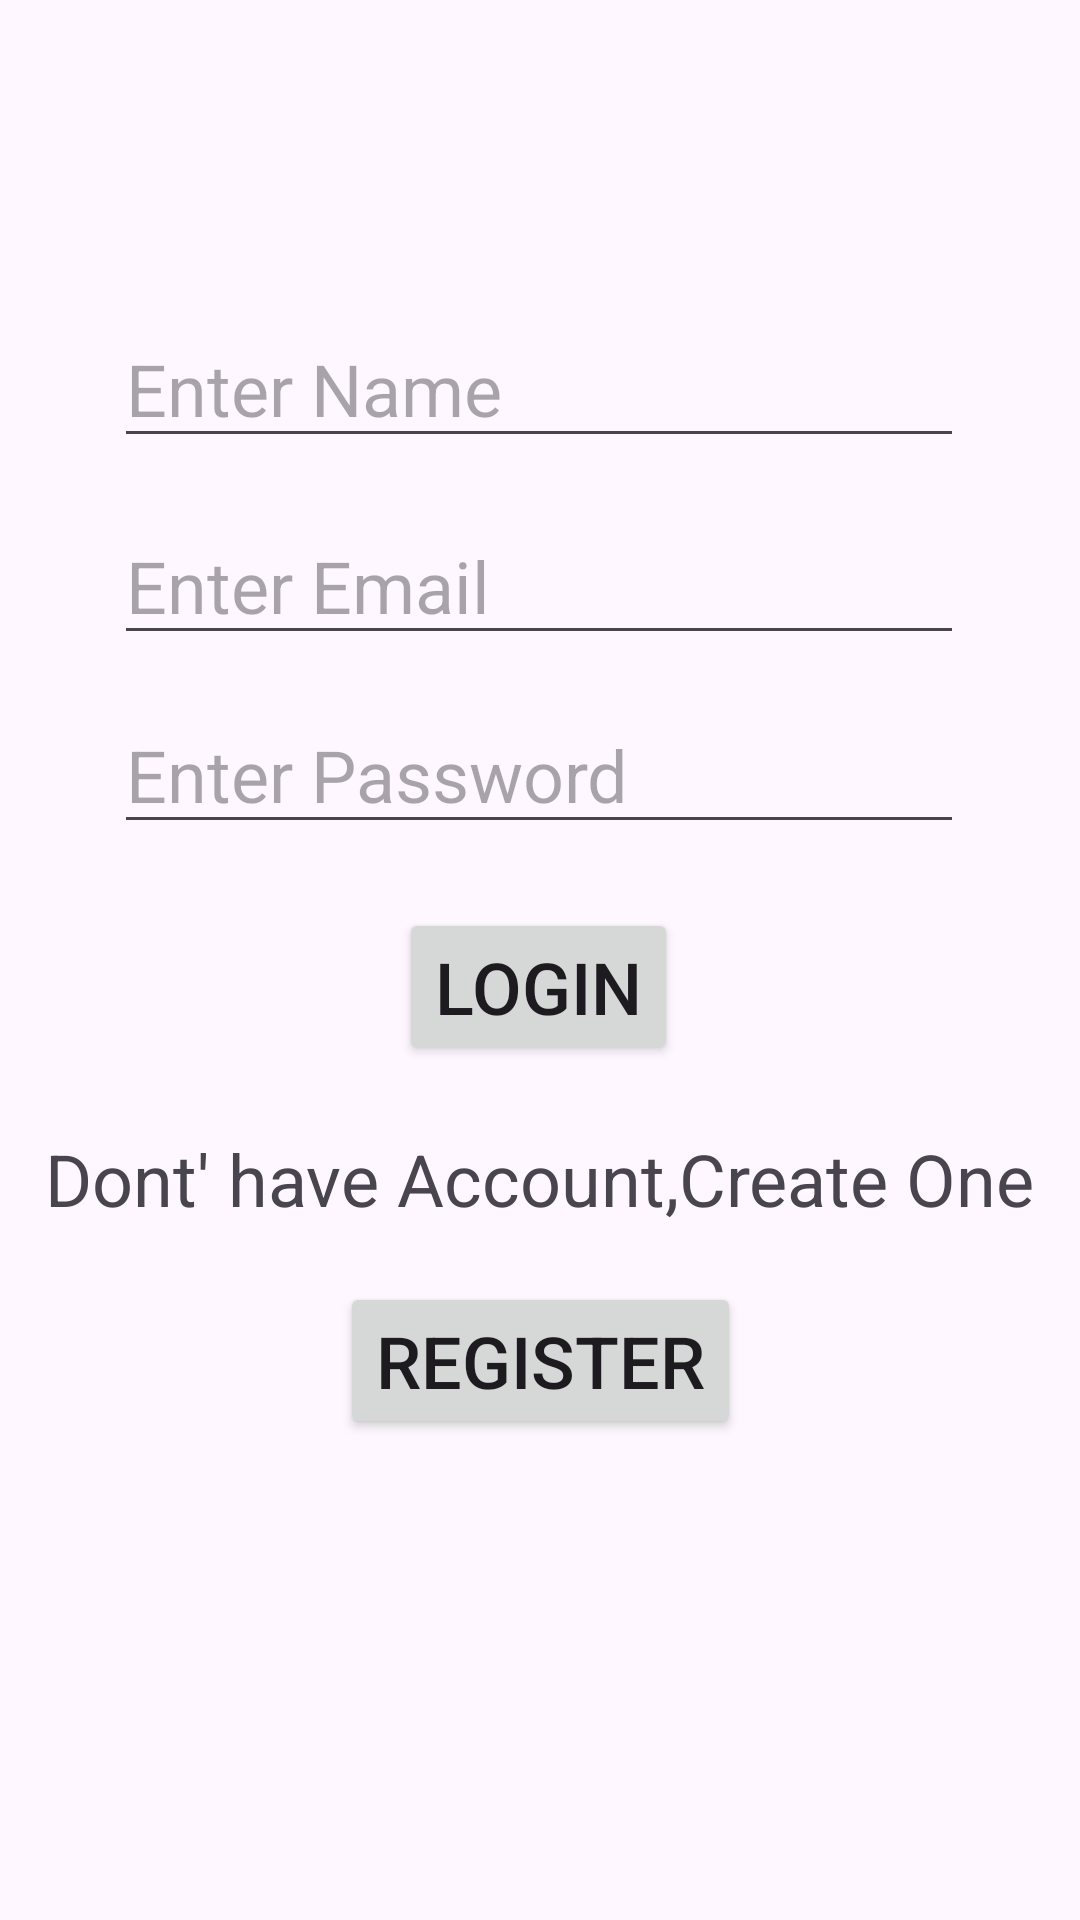

Android layout source for this screen:
<!-- AndroidManifest.xml: application theme Theme.Demo_atten -->
<!-- res/layout/activity_faculty_login2.xml -->
<?xml version="1.0" encoding="utf-8"?>
<androidx.constraintlayout.widget.ConstraintLayout xmlns:android="http://schemas.android.com/apk/res/android"
    xmlns:app="http://schemas.android.com/apk/res-auto"
    xmlns:tools="http://schemas.android.com/tools"
    android:id="@+id/main"
    android:layout_width="match_parent"
    android:layout_height="match_parent"
    tools:context=".Faculty_login"
    android:background="@drawable/back_ground">

    <EditText
        android:id="@+id/editTextText"
        android:layout_width="wrap_content"
        android:layout_height="wrap_content"
        android:ems="10"
        android:hint="Enter Email"
        android:inputType="text"
        android:textSize="24sp"
        app:layout_constraintBottom_toBottomOf="parent"
        app:layout_constraintEnd_toEndOf="parent"
        app:layout_constraintHorizontal_bias="0.496"
        app:layout_constraintStart_toStartOf="parent"
        app:layout_constraintTop_toTopOf="parent"
        app:layout_constraintVertical_bias="0.286" />

    <EditText
        android:id="@+id/editTextText2"
        android:layout_width="wrap_content"
        android:layout_height="wrap_content"
        android:ems="10"
        android:hint="@string/enter_password"
        android:inputType="text"
        android:textSize="24sp"
        app:layout_constraintBottom_toBottomOf="parent"
        app:layout_constraintEnd_toEndOf="parent"
        app:layout_constraintHorizontal_bias="0.496"
        app:layout_constraintStart_toStartOf="parent"
        app:layout_constraintTop_toTopOf="parent"
        app:layout_constraintVertical_bias="0.393" />

    <Button
        android:id="@+id/button3"
        android:layout_width="wrap_content"
        android:layout_height="wrap_content"
        android:onClick="Login_success"
        android:text="@string/login"
        android:textSize="24sp"
        app:layout_constraintBottom_toBottomOf="parent"
        app:layout_constraintEnd_toEndOf="parent"
        app:layout_constraintHorizontal_bias="0.498"
        app:layout_constraintStart_toStartOf="parent"
        app:layout_constraintTop_toTopOf="parent"
        app:layout_constraintVertical_bias="0.515" />

    <Button
        android:id="@+id/button4"
        android:layout_width="wrap_content"
        android:layout_height="wrap_content"
        android:onClick="Login_fail"
        android:text="@string/register"
        android:textSize="24sp"
        app:layout_constraintBottom_toBottomOf="parent"
        app:layout_constraintEnd_toEndOf="parent"
        app:layout_constraintStart_toStartOf="parent"
        app:layout_constraintTop_toTopOf="parent"
        app:layout_constraintVertical_bias="0.727" />

    <TextView
        android:id="@+id/textView"
        android:layout_width="wrap_content"
        android:layout_height="wrap_content"
        android:text="@string/dont_have_account_create_one"
        android:textSize="24sp"
        app:layout_constraintBottom_toBottomOf="parent"
        app:layout_constraintEnd_toEndOf="parent"
        app:layout_constraintStart_toStartOf="parent"
        app:layout_constraintTop_toTopOf="parent"
        app:layout_constraintVertical_bias="0.62" />

    <EditText
        android:id="@+id/editTextText4"
        android:layout_width="wrap_content"
        android:layout_height="wrap_content"
        android:ems="10"
        android:hint="Enter Name"
        android:inputType="text"
        android:textSize="24sp"
        app:layout_constraintBottom_toBottomOf="parent"
        app:layout_constraintEnd_toEndOf="parent"
        app:layout_constraintHorizontal_bias="0.496"
        app:layout_constraintStart_toStartOf="parent"
        app:layout_constraintTop_toTopOf="parent"
        app:layout_constraintVertical_bias="0.175" />
</androidx.constraintlayout.widget.ConstraintLayout>
<!-- resources referenced by this layout -->
<resources>
  <string name="dont_have_account_create_one">Dont\' have Account,Create One</string>
  <string name="enter_password">Enter Password</string>
  <string name="login">LogIn</string>
  <string name="register">Register</string>
  <style name="Theme.Demo_atten" parent="Base.Theme.Demo_atten" />
  <style name="Base.Theme.Demo_atten" parent="Theme.Material3.DayNight.NoActionBar">
          
          
      </style>
</resources>
